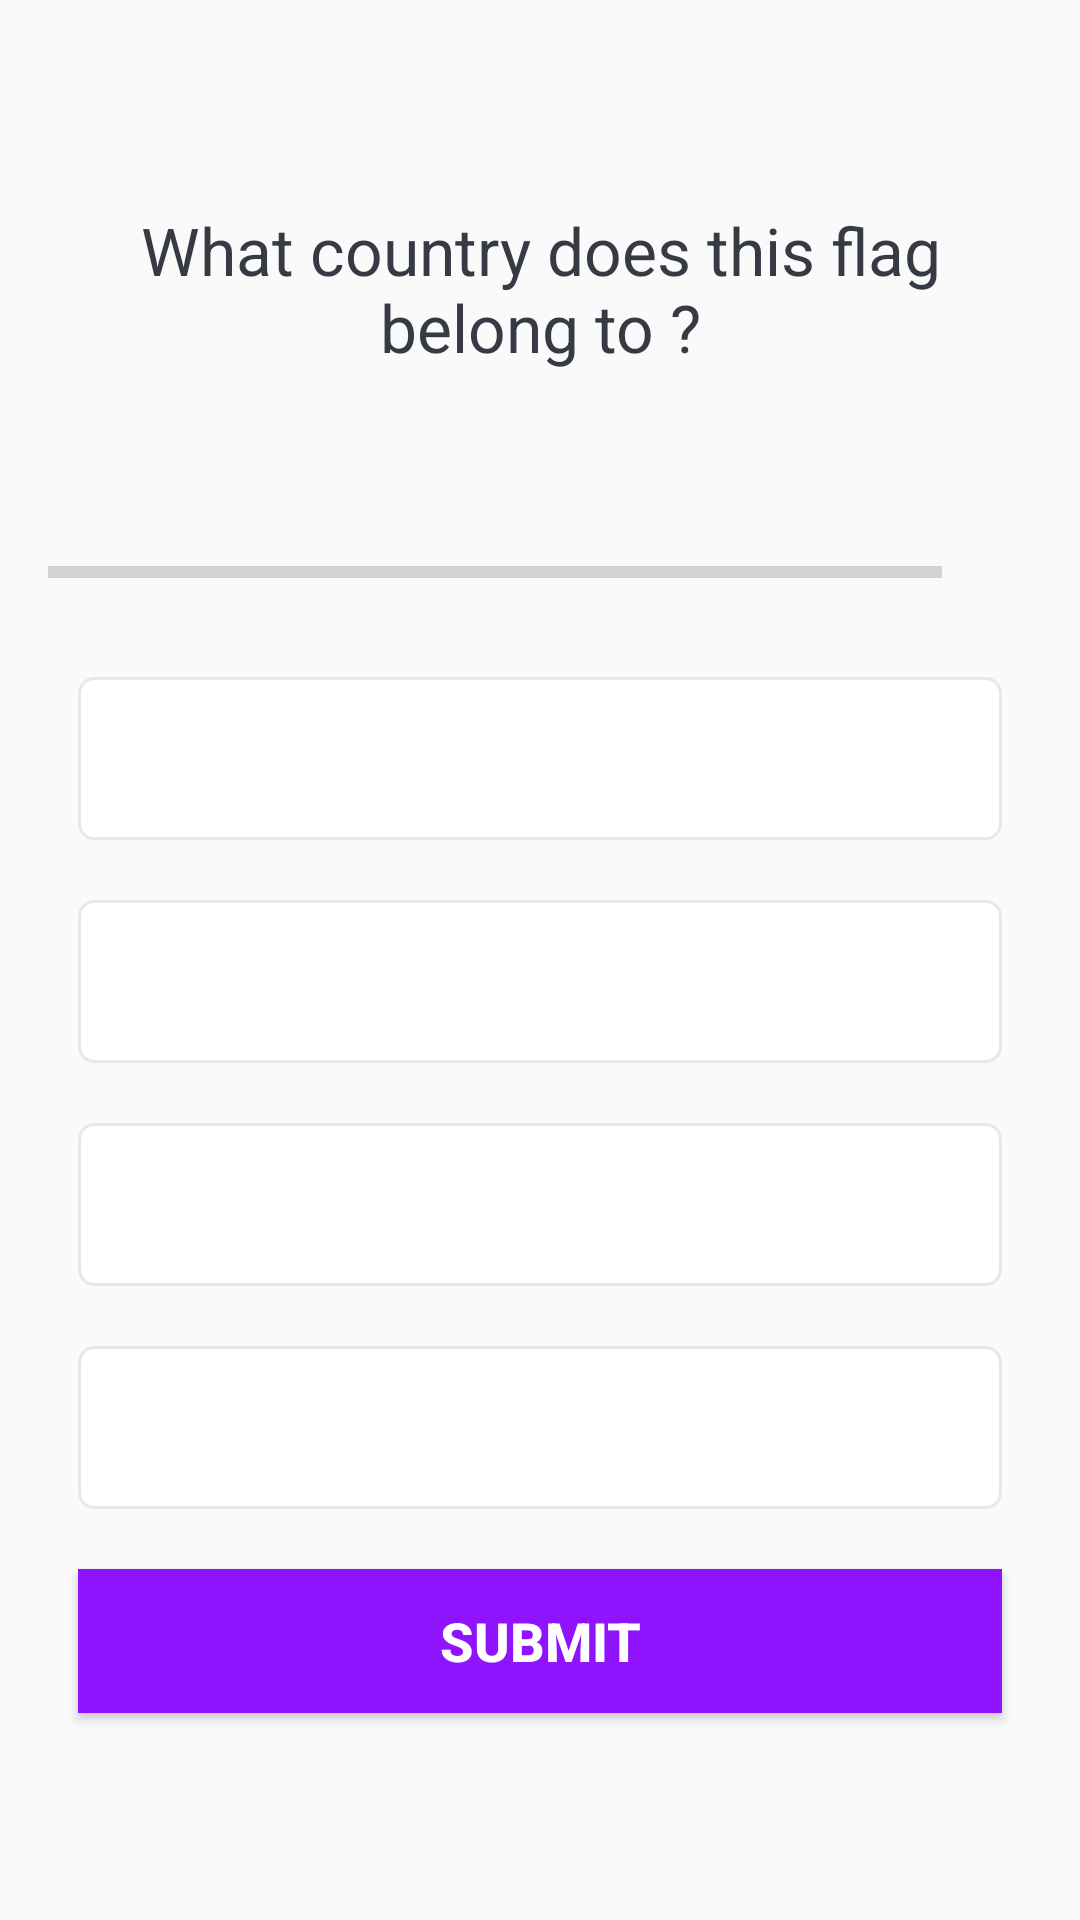

Layout XML and referenced resources for this Android screen:
<!-- AndroidManifest.xml: application theme AppTheme -->
<!-- res/layout/activity_quiz_questions.xml -->
<?xml version="1.0" encoding="utf-8"?>
<ScrollView xmlns:android="http://schemas.android.com/apk/res/android"
    xmlns:app="http://schemas.android.com/apk/res-auto"
    xmlns:tools="http://schemas.android.com/tools"
    android:layout_width="match_parent"
    android:layout_height="match_parent"
    android:fillViewport="true"
    tools:context=".QuizQuestionsActivity"

    >

    <LinearLayout

        android:layout_width="match_parent"
        android:layout_height="wrap_content"
        android:gravity="center"
        android:orientation="vertical"
        android:padding="16dp">

        <TextView
            android:id="@+id/tv_question"
            android:layout_width="match_parent"
            android:layout_height="wrap_content"
            android:layout_margin="10dp"
            android:gravity="center"
            android:text="What country does this flag belong to ?"
            android:textColor="#363A43"
            android:textSize="22sp" />

        <ImageView
            android:id="@+id/iv_image"
            android:layout_width="wrap_content"
            android:layout_height="wrap_content"
            android:layout_marginTop="16dp"
            android:src="@drawable/ic_flag_of_argentina" />

        <LinearLayout
            android:id="@+id/ll_progress_details"
            android:layout_width="match_parent"
            android:layout_height="wrap_content"
            android:layout_marginTop="16dp"
            android:gravity="center"
            android:orientation="horizontal">

            <ProgressBar
                android:id="@+id/progressBar"
                style="?android:attr/progressBarStyleHorizontal"
                android:layout_width="0dp"
                android:layout_height="wrap_content"
                android:layout_weight="1"
                android:indeterminate="false"
                android:max="10"
                android:minHeight="50sp"
                android:progress="0"


                ></ProgressBar>

            <TextView
                android:id="@+id/tv_progress"
                android:layout_width="wrap_content"
                android:layout_height="wrap_content"
                android:gravity="center"
                android:padding="15sp"
                android:textColorHint="#7A8089"
                android:textSize="14sp"
                tools:text="0/10" />


        </LinearLayout>

        <TextView
            android:id="@+id/tv_option_one"
            android:layout_width="match_parent"
            android:layout_height="wrap_content"
            android:layout_margin="10dp"
            android:background="@drawable/default_option_border_bg"
            android:gravity="center"
            android:padding="15sp"
            android:textColor="#7A8089"
            android:textSize="18sp"
            tools:text="Apple" />

        <TextView
            android:id="@+id/tv_option_two"
            android:layout_width="match_parent"
            android:layout_height="wrap_content"
            android:layout_margin="10dp"
            android:background="@drawable/default_option_border_bg"
            android:gravity="center"
            android:padding="15sp"
            android:textColor="#7A8089"
            android:textSize="18sp"
            tools:text="Apple" />

        <TextView
            android:id="@+id/tv_option_three"
            android:layout_width="match_parent"
            android:layout_height="wrap_content"
            android:layout_margin="10dp"
            android:background="@drawable/default_option_border_bg"
            android:gravity="center"
            android:padding="15sp"
            android:textColor="#7A8089"
            android:textSize="18sp"
            tools:text="Apple" />

        <TextView
            android:id="@+id/tv_option_four"
            android:layout_width="match_parent"
            android:layout_height="wrap_content"
            android:layout_margin="10dp"
            android:background="@drawable/default_option_border_bg"
            android:gravity="center"
            android:padding="15sp"
            android:textColor="#7A8089"
            android:textSize="18sp"
            tools:text="Apple" />


        <Button
            android:id="@+id/btn_submit"
            android:layout_width="match_parent"
            android:layout_height="wrap_content"
            android:layout_margin="10dp"
            android:background="@color/colorPrimary"
            android:text="SUBMIT"
            android:textColor="@android:color/white"
            android:textSize="18sp"
            android:textStyle="bold" />


    </LinearLayout>


</ScrollView>
<!-- resources referenced by this layout -->
<resources>
  <color name="colorPrimary">#9013FE</color>
  <!-- drawable default_option_border_bg (drawable) -->
  <?xml version="1.0" encoding="utf-8"?>
  <shape xmlns:android="http://schemas.android.com/apk/res/android"
      android:shape="rectangle"
  
  
      >
  
      <stroke
          android:width="1dp"
          android:color="#E8E8E8" />
  
  
      <solid android:color="@android:color/white"></solid>
  
      <corners android:radius="5dp" />
  
  </shape>
  <style name="AppTheme" parent="Theme.AppCompat.Light.DarkActionBar">
          
          <item name="colorPrimary">@color/colorPrimary</item>
          <item name="colorPrimaryDark">@color/colorPrimaryDark</item>
          <item name="colorAccent">@color/colorAccent</item>
      </style>
  <color name="colorPrimaryDark">#6A1B9A</color>
  <color name="colorAccent">#9013FE</color>
</resources>
